Run: headless pygame with SDL's dummy video driver; simulated clock (each Clock.tick advances the game by its frame time, no real sleeping); random seed 0; keys injected as events and as key.get_pressed() state; mouse plan: one left click at the window centre at the start of phase 2, then a move to the lower-right quarter at the start of phase 3.
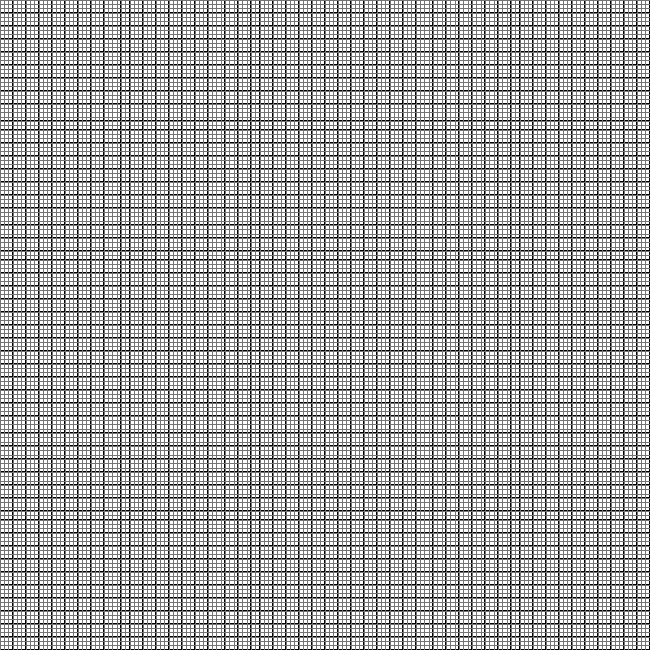
Frame 1 of 4 · flips 1–60 · no input
Frame 2 of 4 · flips 61–180 · clicked the window centre · tapped SPACE, RETURN · held RIGHT (→), D · screen unchanged from frame 1, image omitted
Frame 3 of 4 · flips 181–300 · moved the mouse to the lower-right quarter · held DOWN (↓), S · screen unchanged from frame 2, image omitted
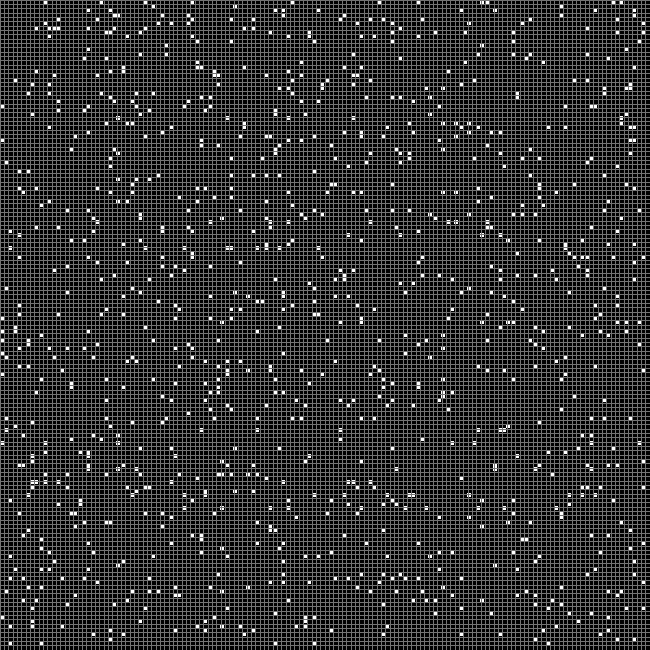
Frame 4 of 4 · flips 301–420 · held LEFT (←), A, UP (↑), W

The pygame program that drew these frames:

import pygame
import random
pygame.init()


def makeGrid(rows, columns):
    Matrix = [[0 for x in range(rows)] for y in range(columns)]

    for object in Matrix:
        for i in range(len(object)):
            object[i] = 0

    return Matrix


def updateWin():
    global Size, Matrix, window, height

    # Sets the pixels
    pixel_size = width / Size
    for i in range(Size):
        for j in range(Size):
            if Matrix[i][j] == 0:
                pygame.draw.rect(window, (255, 255, 255), pygame.Rect(pixel_size*i, pixel_size*j, pixel_size, pixel_size))
            elif Matrix[i][j] == 1:
                pygame.draw.rect(window, (0, 0, 0), pygame.Rect(pixel_size*i, pixel_size*j, pixel_size, pixel_size))

    # draws grid lines
    for line in range(Size):
        pass
        pygame.draw.line(window, (116, 116, 116), (0, line * width/Size), (width, line * width/Size))
        pygame.draw.line(window, (116, 116, 116), (line * height/Size, 0), (line * height/Size, height))

    pygame.display.update()


def moveCells():
    global Matrix
    MatrixNewGen = makeGrid(Size, Size)
    for i in range(Size):
        for j in range(Size):
            surroundingCount = 0
            try:
                surroundingCells = [Matrix[i-1][j-1], Matrix[i-1][j+0], Matrix[i-1][j+1],
                                    Matrix[i+0][j-1],                   Matrix[i+0][j+1],
                                    Matrix[i+1][j-1], Matrix[i+1][j+0], Matrix[i+1][j+1]]

            except:
                if i==(Size-1):
                    surroundingCells = [Matrix[i-1][j]]
                if j == (Size-1):
                    surroundingCells = [Matrix[i + 0][j - 1]]


            for cell in surroundingCells:
                surroundingCount += cell



            if Matrix[i][j] == 0:
                if surroundingCount == 1:
                    MatrixNewGen[i][j] = 1
            elif Matrix[i][j] == 1:
                MatrixNewGen[i][j] = Matrix[i][j]

    Matrix = MatrixNewGen

def randomize():
    global Matrix
    for object in Matrix:
        for i in range(len(object)):
            chance = random.randint(0, 50)
            if chance == 1:
                object[i] = 1

def clear():
    global Matrix
    for object in Matrix:
        for i in range(len(object)):
            object[i] = 0

def MouseSetting():
    global Matrix
    MouseCords = pygame.mouse.get_pos()
    MouseX = int(MouseCords[0] // (width/Size))
    MouseY = int(MouseCords[1] // (height/Size))
    if Matrix[MouseX][MouseY] == 1:
        Matrix[MouseX][MouseY] = 0
    elif Matrix[MouseX][MouseY] == 0:
        Matrix[MouseX][MouseY] = 1



## SETUP VARIABLES ##

width, height = 650, 650
FPS = 30
pygame.display.set_caption("Pattern 0/1/1/M")
window = pygame.display.set_mode((width, height))

Size = 150
Matrix = makeGrid(Size, Size)

## SETUP VARIABLES ##
print("Press up key to unpause, down key to pause, left to randomize, and right to clear")
def main():
    clock = pygame.time.Clock()

    move = False

    run = True
    while run:
        clock.tick(FPS)

        for event in pygame.event.get():
            if event.type == pygame.QUIT:
                run = False
                break
            if event.type == pygame.MOUSEBUTTONDOWN:
                if event.button == 1:  # Left Mouse Button
                    MouseSetting()

        keys = pygame.key.get_pressed()

        if keys[pygame.K_DOWN]:
            move = False
        if keys[pygame.K_UP]:
            move = True
        if keys[pygame.K_LEFT]:
            randomize()
        if keys[pygame.K_RIGHT]:
            clear()

        if move:
            moveCells()
        updateWin()

    pygame.quit()
    quit()


if __name__ == "__main__":
    main()
